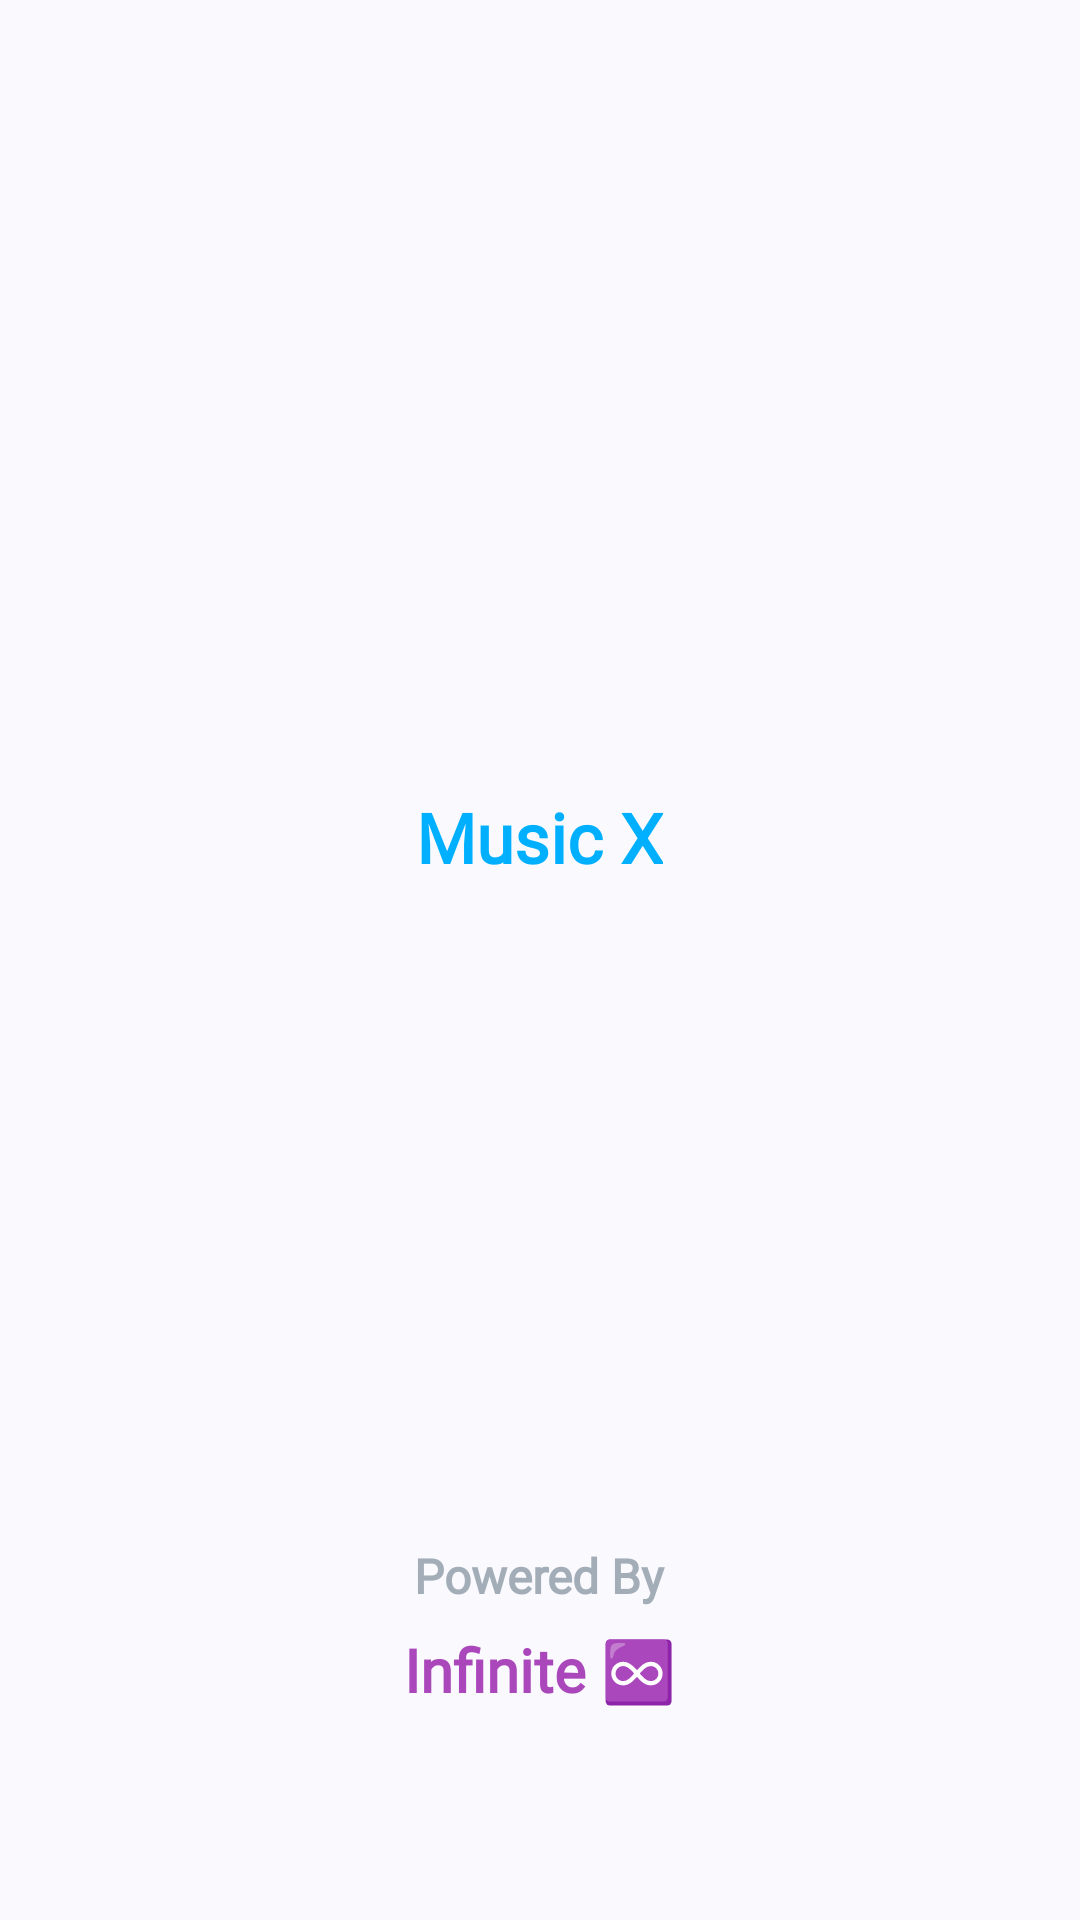

Reconstruct the res/layout file that produces this screen, plus the resources it refers to.
<!-- AndroidManifest.xml: application theme Theme.VirtualMusicPlayer -->
<!-- res/layout/activity_splash_screen.xml -->
<?xml version="1.0" encoding="utf-8"?>
<RelativeLayout xmlns:android="http://schemas.android.com/apk/res/android"
    xmlns:app="http://schemas.android.com/apk/res-auto"
    xmlns:tools="http://schemas.android.com/tools"
    android:layout_width="match_parent"
    android:layout_height="match_parent"
    android:theme="@style/Theme.VirtualMusicPlayer"
    tools:context=".activities.SplashScreen">


    <ImageView
        android:layout_width="123dp"
        android:layout_height="123dp"
        android:layout_above="@+id/app_name"
        android:layout_centerHorizontal="true"
        android:background="@android:color/transparent"
        android:src="@drawable/music_icon"
        android:contentDescription="@string/app_icon" />

    <TextView
        android:id="@+id/app_name"
        android:layout_width="wrap_content"
        android:layout_height="wrap_content"
        android:layout_above="@id/from"
        android:layout_centerHorizontal="true"
        android:layout_marginTop="35dp"
        android:layout_marginBottom="170dp"
        android:fontFamily="@font/ubuntu_rg"
        android:includeFontPadding="true"
        android:text="@string/app_name"
        android:textAlignment="center"
        android:textColor="@color/title"
        android:textSize="23sp"
        android:textFontWeight="700"
        tools:targetApi="p" />


    <TextView
        android:id="@+id/from"
        android:layout_width="wrap_content"
        android:layout_height="wrap_content"
        android:layout_above="@id/com_name"
        android:layout_centerHorizontal="true"
        android:layout_marginStart="20dp"
        android:layout_marginTop="50dp"
        android:layout_marginEnd="20dp"
        android:layout_marginBottom="7dp"
        android:fontFamily="@font/open_sans_rg"
        android:includeFontPadding="true"
        android:text="@string/powered_by"
        android:textAlignment="center"
        android:textColor="#A2ADB8"
        android:textSize="16sp"
        android:textFontWeight="700"
        tools:targetApi="p" />


    <TextView
        android:id="@+id/com_name"
        android:layout_width="wrap_content"
        android:layout_height="wrap_content"
        android:layout_alignParentBottom="true"
        android:layout_centerHorizontal="true"
        android:layout_marginStart="20dp"
        android:layout_marginEnd="20dp"
        android:layout_marginBottom="70dp"
        android:fontFamily="@font/open_sans_rg"
        android:includeFontPadding="true"
        android:text="@string/infinite"
        android:textAlignment="center"
        android:textColor="#AA47BB"
        android:textSize="20sp"
        android:textFontWeight="700"
        tools:targetApi="p" />

</RelativeLayout>























<!-- resources referenced by this layout -->
<resources>
  <color name="title">#00B0FF</color>
  <color name="white">#FFFFFF</color>
  <string name="app_icon">app_icon</string>
  <string name="app_name">Music X</string>
  <string name="infinite">Infinite ♾️</string>
  <string name="powered_by">Powered By</string>
  <style name="Theme.VirtualMusicPlayer" parent="Theme.Material3.DynamicColors.DayNight.NoActionBar">
  
  
  
  
  
  
      </style>
</resources>
